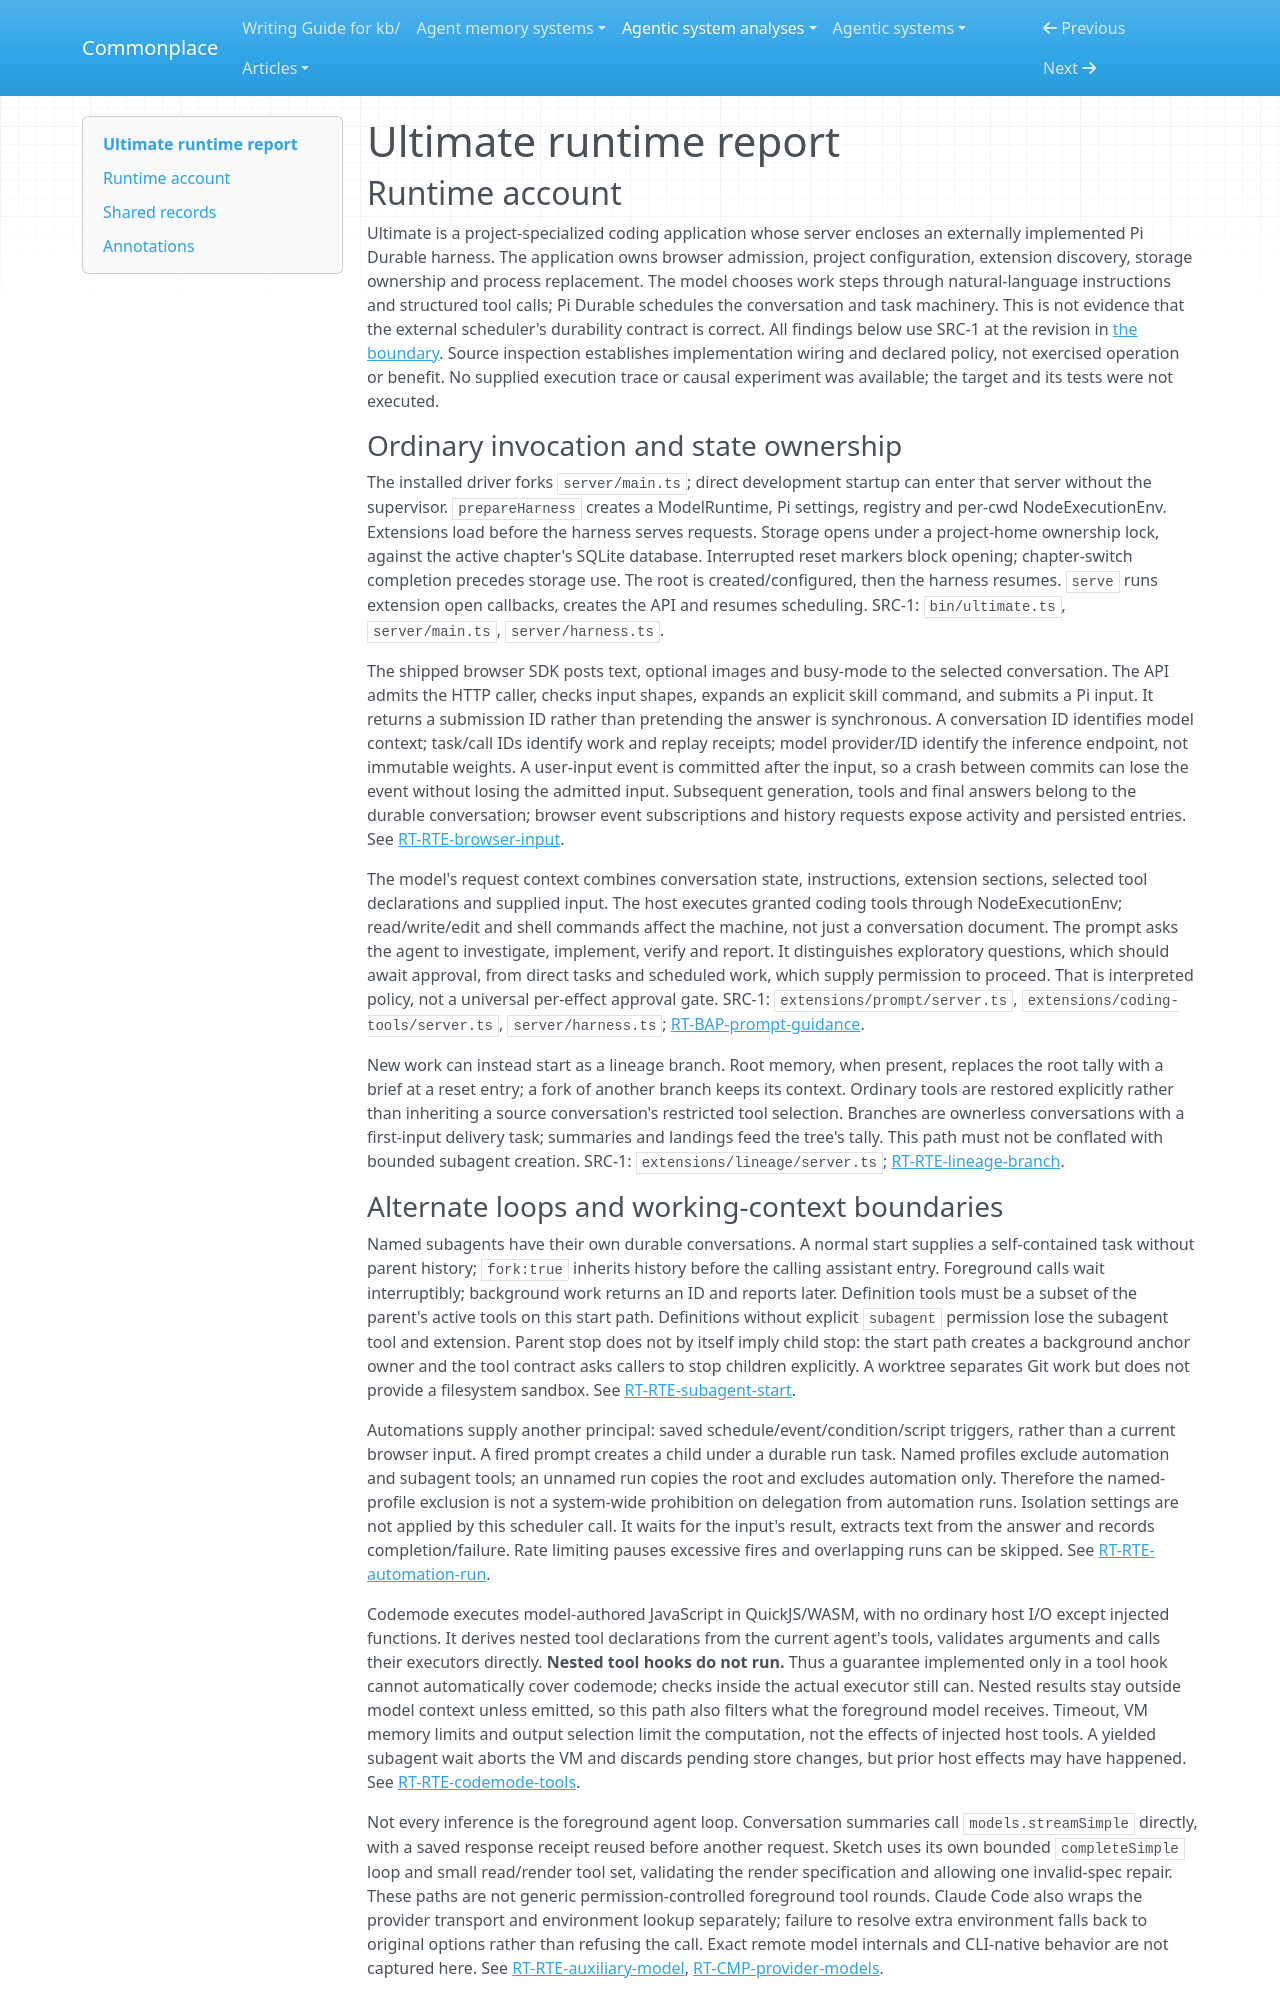

repository: zby/commonplace · page: agentic-system-analyses/retained/hazat--ultimate/runtime/index.html · generator: mkdocs

---
type: agentic-system-analyses/types/agentic-system-runtime-report.md
description: "Ultimate runtime baseline: browser admission, durable coding conversations, delegation, extension loading and change admission at the frozen commit."
run-id: AAS-2026-11-01-ultimate-f5179584de71-01
reviewed-boundary: "e2b9fa61962f6aecd394dea1c670688fac3ec432"
---

# Ultimate runtime report

## Runtime account

Ultimate is a project-specialized coding application whose server encloses an externally implemented Pi Durable harness. The application owns browser admission, project configuration, extension discovery, storage ownership and process replacement. The model chooses work steps through natural-language instructions and structured tool calls; Pi Durable schedules the conversation and task machinery. This is not evidence that the external scheduler's durability contract is correct. All findings below use SRC-1 at the revision in [the boundary](boundary.md). Source inspection establishes implementation wiring and declared policy, not exercised operation or benefit. No supplied execution trace or causal experiment was available; the target and its tests were not executed.

### Ordinary invocation and state ownership

The installed driver forks `server/main.ts`; direct development startup can enter that server without the supervisor. `prepareHarness` creates a ModelRuntime, Pi settings, registry and per-cwd NodeExecutionEnv. Extensions load before the harness serves requests. Storage opens under a project-home ownership lock, against the active chapter's SQLite database. Interrupted reset markers block opening; chapter-switch completion precedes storage use. The root is created/configured, then the harness resumes. `serve` runs extension open callbacks, creates the API and resumes scheduling. SRC-1: `bin/ultimate.ts`, `server/main.ts`, `server/harness.ts`.

The shipped browser SDK posts text, optional images and busy-mode to the selected conversation. The API admits the HTTP caller, checks input shapes, expands an explicit skill command, and submits a Pi input. It returns a submission ID rather than pretending the answer is synchronous. A conversation ID identifies model context; task/call IDs identify work and replay receipts; model provider/ID identify the inference endpoint, not immutable weights. A user-input event is committed after the input, so a crash between commits can lose the event without losing the admitted input. Subsequent generation, tools and final answers belong to the durable conversation; browser event subscriptions and history requests expose activity and persisted entries. See [RT-RTE-browser-input](#rt-rte-browser-input).

The model's request context combines conversation state, instructions, extension sections, selected tool declarations and supplied input. The host executes granted coding tools through NodeExecutionEnv; read/write/edit and shell commands affect the machine, not just a conversation document. The prompt asks the agent to investigate, implement, verify and report. It distinguishes exploratory questions, which should await approval, from direct tasks and scheduled work, which supply permission to proceed. That is interpreted policy, not a universal per-effect approval gate. SRC-1: `extensions/prompt/server.ts`, `extensions/coding-tools/server.ts`, `server/harness.ts`; [RT-BAP-prompt-guidance](#rt-bap-prompt-guidance).

New work can instead start as a lineage branch. Root memory, when present, replaces the root tally with a brief at a reset entry; a fork of another branch keeps its context. Ordinary tools are restored explicitly rather than inheriting a source conversation's restricted tool selection. Branches are ownerless conversations with a first-input delivery task; summaries and landings feed the tree's tally. This path must not be conflated with bounded subagent creation. SRC-1: `extensions/lineage/server.ts`; [RT-RTE-lineage-branch](#rt-rte-lineage-branch).
